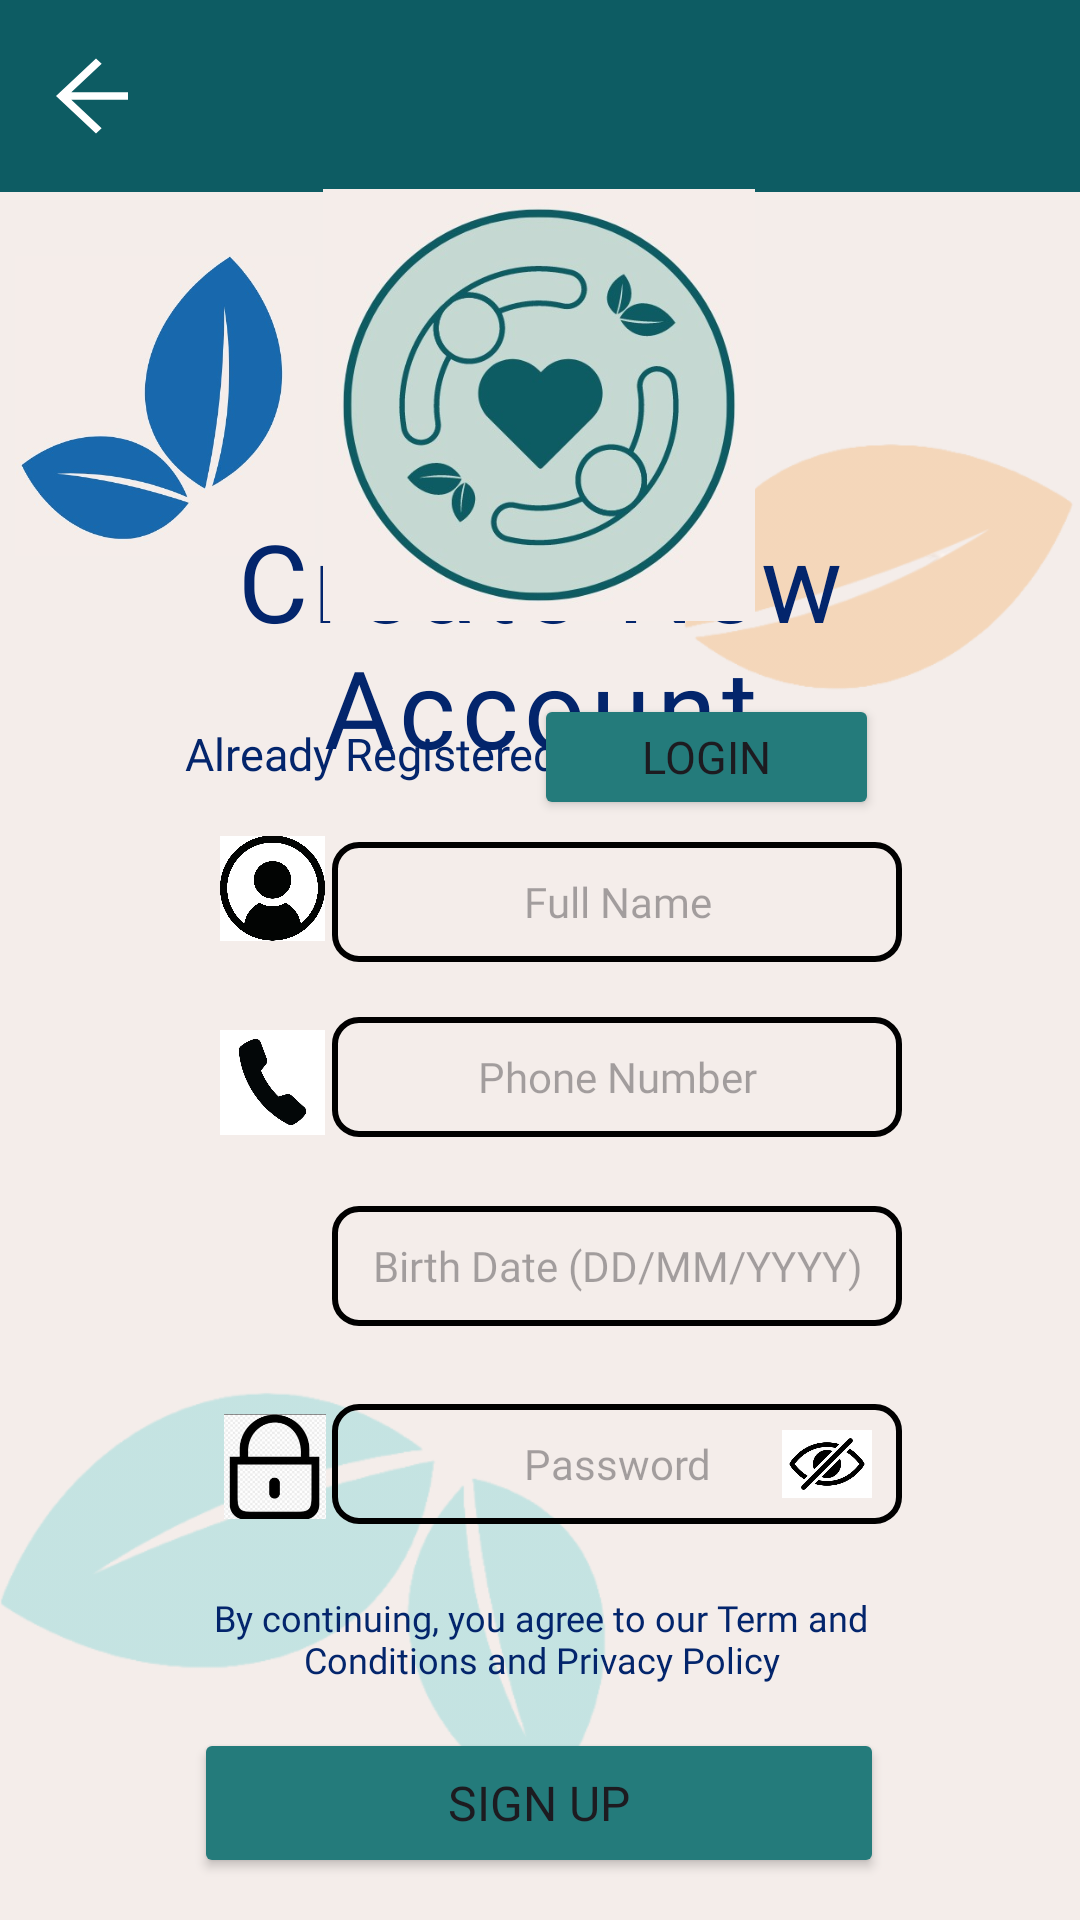

The Android layout XML behind this screen, and the referenced resources:
<!-- AndroidManifest.xml: application theme Theme.P04_Team4 -->
<!-- res/layout/create_account.xml -->
<?xml version="1.0" encoding="utf-8"?>
<androidx.constraintlayout.widget.ConstraintLayout xmlns:android="http://schemas.android.com/apk/res/android"
    xmlns:app="http://schemas.android.com/apk/res-auto"
    xmlns:tools="http://schemas.android.com/tools"
    android:id="@+id/main"
    android:layout_width="match_parent"
    android:layout_height="match_parent"
    android:background="#F4EDEA"
    tools:context=".LoginActivity">

    <ImageView
        android:layout_width="185dp"
        android:layout_height="182dp"
        android:alpha="0.8"
        app:layout_constraintBottom_toBottomOf="parent"
        app:layout_constraintEnd_toEndOf="parent"
        app:layout_constraintHorizontal_bias="1.0"
        app:layout_constraintStart_toStartOf="parent"
        app:layout_constraintTop_toTopOf="parent"
        app:layout_constraintVertical_bias="0.173"
        app:srcCompat="@drawable/leaf_9" />

    <androidx.appcompat.widget.Toolbar
        android:id="@+id/toolbar"
        android:layout_width="match_parent"
        android:layout_height="?attr/actionBarSize"
        android:background="#0D5C63"
        android:backgroundTint="#0D5C63"
        android:theme="@style/ThemeOverlay.AppCompat.Dark.ActionBar"
        app:layout_constraintStart_toStartOf="parent"
        app:layout_constraintTop_toTopOf="parent"
        app:title=""
        app:titleTextColor="@android:color/white">

        
        <ImageButton
            android:id="@+id/backButton"
            android:layout_width="32dp"
            android:layout_height="32dp"
            android:layout_marginStart="0dp"
            android:layout_marginEnd="8dp"
            android:background="?attr/selectableItemBackground"
            android:contentDescription="Back"
            android:padding="4dp"
            android:src="@drawable/ic_arrow_back" />
    </androidx.appcompat.widget.Toolbar>

    <ImageView
        android:layout_width="110dp"
        android:layout_height="100dp"
        app:layout_constraintBottom_toBottomOf="parent"
        app:layout_constraintEnd_toEndOf="parent"
        app:layout_constraintHorizontal_bias="0.0"
        app:layout_constraintStart_toStartOf="parent"
        app:layout_constraintTop_toTopOf="parent"
        app:layout_constraintVertical_bias="0.158"
        app:srcCompat="@drawable/leaf_8" />

    <TextView
        android:id="@+id/CreateNewAccount"
        android:layout_width="wrap_content"
        android:layout_height="wrap_content"
        android:fontFamily="@font/anton"
        android:letterSpacing="0.05"
        android:text="Create New Account"
        android:textAlignment="center"
        android:textColor="#03256C"
        android:textSize="36dp"
        app:layout_constraintBottom_toBottomOf="parent"
        app:layout_constraintEnd_toEndOf="parent"
        app:layout_constraintHorizontal_bias="0.494"
        app:layout_constraintStart_toStartOf="parent"
        app:layout_constraintTop_toTopOf="parent"
        app:layout_constraintVertical_bias="0.308" />

    <Button
        android:id="@+id/Login"
        android:layout_width="115dp"
        android:layout_height="42dp"
        android:backgroundTint="#247B7B"
        android:fontFamily="@font/alata"
        android:text="Login"
        android:textSize="15dp"
        app:layout_constraintBottom_toBottomOf="parent"
        app:layout_constraintEnd_toEndOf="parent"
        app:layout_constraintHorizontal_bias="0.726"
        app:layout_constraintStart_toStartOf="parent"
        app:layout_constraintTop_toTopOf="parent"
        app:layout_constraintVertical_bias="0.387" />

    <TextView
        android:id="@+id/RegisteredMessage"
        android:layout_width="wrap_content"
        android:layout_height="wrap_content"
        android:fontFamily="@font/alata"
        android:text="Already Registered?"
        android:textColor="#03256C"
        android:textSize="15dp"
        app:layout_constraintBottom_toBottomOf="parent"
        app:layout_constraintEnd_toEndOf="parent"
        app:layout_constraintHorizontal_bias="0.27"
        app:layout_constraintStart_toStartOf="parent"
        app:layout_constraintTop_toTopOf="parent"
        app:layout_constraintVertical_bias="0.389" />

    <ImageView
        android:id="@+id/AppIcon"
        android:layout_width="144dp"
        android:layout_height="144dp"
        app:layout_constraintBottom_toBottomOf="parent"
        app:layout_constraintEnd_toEndOf="parent"
        app:layout_constraintHorizontal_bias="0.498"
        app:layout_constraintStart_toStartOf="parent"
        app:layout_constraintTop_toTopOf="parent"
        app:layout_constraintVertical_bias="0.127"
        app:srcCompat="@drawable/app_icon" />

    <ImageView
        android:layout_width="204dp"
        android:layout_height="214dp"
        android:layout_marginBottom="16dp"
        android:alpha="0.2"
        app:layout_constraintBottom_toBottomOf="parent"
        app:layout_constraintEnd_toEndOf="parent"
        app:layout_constraintHorizontal_bias="0.0"
        app:layout_constraintStart_toStartOf="parent"
        app:srcCompat="@drawable/leaf_5" />

    

    <EditText
        android:id="@+id/TextName"
        android:layout_width="190dp"
        android:layout_height="40dp"
        android:background="@drawable/outline"
        android:fontFamily="@font/alata"
        android:gravity="center"
        android:hint="Full Name"
        android:inputType="textPersonName"
        android:textSize="14dp"
        app:layout_constraintBottom_toBottomOf="parent"
        app:layout_constraintEnd_toEndOf="parent"
        app:layout_constraintHorizontal_bias="0.651"
        app:layout_constraintStart_toStartOf="parent"
        app:layout_constraintTop_toTopOf="parent"
        app:layout_constraintVertical_bias="0.468" />

    <ImageView
        android:id="@+id/PersonIcon"
        android:layout_width="35dp"
        android:layout_height="42dp"
        app:layout_constraintBottom_toBottomOf="parent"
        app:layout_constraintEnd_toEndOf="parent"
        app:layout_constraintHorizontal_bias="0.226"
        app:layout_constraintStart_toStartOf="parent"
        app:layout_constraintTop_toTopOf="parent"
        app:layout_constraintVertical_bias="0.46"
        app:srcCompat="@drawable/person_icon" />

    

    <EditText
        android:id="@+id/TextPhoneNumber"
        android:layout_width="190dp"
        android:layout_height="40dp"
        android:background="@drawable/outline"
        android:fontFamily="@font/alata"
        android:gravity="center"
        android:hint="Phone Number"
        android:inputType="textPhonetic"
        android:textSize="14dp"
        app:layout_constraintBottom_toBottomOf="parent"
        app:layout_constraintEnd_toEndOf="parent"
        app:layout_constraintHorizontal_bias="0.651"
        app:layout_constraintStart_toStartOf="parent"
        app:layout_constraintTop_toTopOf="parent"
        app:layout_constraintVertical_bias="0.565" />

    <ImageView
        android:id="@+id/PhoneIcon"
        android:layout_width="35dp"
        android:layout_height="42dp"
        app:layout_constraintBottom_toBottomOf="parent"
        app:layout_constraintEnd_toEndOf="parent"
        app:layout_constraintHorizontal_bias="0.226"
        app:layout_constraintStart_toStartOf="parent"
        app:layout_constraintTop_toTopOf="parent"
        app:layout_constraintVertical_bias="0.568"
        app:srcCompat="@drawable/phone_icon" />

    

    <ImageView
        android:layout_width="40dp"
        android:layout_height="40dp"
        app:layout_constraintBottom_toBottomOf="parent"
        app:layout_constraintEnd_toEndOf="parent"
        app:layout_constraintHorizontal_bias="0.22"
        app:layout_constraintStart_toStartOf="parent"
        app:layout_constraintTop_toTopOf="parent"
        app:layout_constraintVertical_bias="0.67"
        app:srcCompat="@drawable/cake_icon"/>

    <EditText
        android:id="@+id/TextBirthday"
        android:layout_width="190dp"
        android:layout_height="40dp"
        android:background="@drawable/outline"
        android:fontFamily="@font/alata"
        android:gravity="center"
        android:hint="Birth Date (DD/MM/YYYY)"
        android:inputType="datetime|date"
        android:textSize="14dp"
        app:layout_constraintBottom_toBottomOf="parent"
        app:layout_constraintEnd_toEndOf="parent"
        app:layout_constraintHorizontal_bias="0.651"
        app:layout_constraintStart_toStartOf="parent"
        app:layout_constraintTop_toTopOf="parent"
        app:layout_constraintVertical_bias="0.67" />

    

    <ImageView
        android:id="@+id/PasswordIcon"
        android:layout_width="40dp"
        android:layout_height="35dp"
        app:layout_constraintBottom_toBottomOf="parent"
        app:layout_constraintEnd_toEndOf="parent"
        app:layout_constraintHorizontal_bias="0.224"
        app:layout_constraintStart_toStartOf="parent"
        app:layout_constraintTop_toTopOf="parent"
        app:layout_constraintVertical_bias="0.779"
        app:srcCompat="@drawable/password_icon" />

    <RelativeLayout
        android:layout_width="190dp"
        android:layout_height="40dp"
        android:background="@drawable/roundedstyle"
        app:layout_constraintBottom_toBottomOf="parent"
        app:layout_constraintEnd_toEndOf="parent"
        app:layout_constraintHorizontal_bias="0.651"
        app:layout_constraintStart_toStartOf="parent"
        app:layout_constraintTop_toTopOf="parent"
        app:layout_constraintVertical_bias="0.78">

        <EditText
            android:id="@+id/TextPassword"
            android:layout_width="match_parent"
            android:layout_height="match_parent"
            android:background="@drawable/outline"
            android:fontFamily="@font/alata"
            android:gravity="center"
            android:hint="Password"
            android:inputType="textPassword"
            android:maxLines="1"
            android:textSize="14dp" />

        <ImageView
            android:id="@+id/HideIcon"
            android:layout_width="30dp"
            android:layout_height="30dp"
            android:layout_alignParentEnd="true"
            android:layout_centerVertical="true"
            android:layout_marginEnd="10dp"
            app:srcCompat="@drawable/hide_icon" />

    </RelativeLayout>

    

    <TextView
        android:layout_width="248dp"
        android:layout_height="36dp"
        android:fontFamily="@font/alata"
        android:text="By continuing, you agree to our Term and Conditions and Privacy Policy"
        android:textAlignment="center"
        android:textColor="#03256C"
        android:textSize="12dp"
        app:layout_constraintBottom_toBottomOf="parent"
        app:layout_constraintEnd_toEndOf="parent"
        app:layout_constraintHorizontal_bias="0.503"
        app:layout_constraintStart_toStartOf="parent"
        app:layout_constraintTop_toTopOf="parent"
        app:layout_constraintVertical_bias="0.879" />

    <Button
        android:id="@+id/SignUp"
        android:layout_width="230dp"
        android:layout_height="50dp"
        android:backgroundTint="#247B7B"
        android:fontFamily="@font/alata"
        android:text="Sign Up"
        android:textSize="16dp"
        app:layout_constraintBottom_toBottomOf="parent"
        app:layout_constraintEnd_toEndOf="parent"
        app:layout_constraintHorizontal_bias="0.497"
        app:layout_constraintStart_toStartOf="parent"
        app:layout_constraintTop_toTopOf="parent"
        app:layout_constraintVertical_bias="0.976" />


</androidx.constraintlayout.widget.ConstraintLayout>
<!-- resources referenced by this layout -->
<resources>
  <!-- drawable app_icon: jpeg bitmap (drawable, 40150 bytes) -->
  <!-- drawable hide_icon: jpeg bitmap (drawable, 13734 bytes) -->
  <!-- drawable ic_arrow_back (drawable) -->
  <?xml version="1.0" encoding="utf-8"?>
  <vector xmlns:android="http://schemas.android.com/apk/res/android"
      android:width="32dp"
      android:height="30dp"
      android:viewportWidth="24"
      android:viewportHeight="24">
      <path
          android:fillColor="#FFFFFF"
          android:pathData="M20,11H5.83l7.59,-7.59L12,2l-10,10 10,10 1.41,-1.41L5.83,13H20v-2z"/>
  </vector>
  <!-- drawable leaf_5: png bitmap (drawable, 26872 bytes) -->
  <!-- drawable leaf_8: jpeg bitmap (drawable, 21121 bytes) -->
  <!-- drawable leaf_9: png bitmap (drawable, 26926 bytes) -->
  <!-- drawable outline (drawable) -->
  <shape xmlns:android="http://schemas.android.com/apk/res/android"
      android:shape="rectangle">
      <stroke
          android:width="2dp"
          android:color="@color/black" />
      <corners android:radius="8dp" />
  </shape>
  <!-- drawable password_icon: jpeg bitmap (drawable, 12836 bytes) -->
  <!-- drawable person_icon: jpeg bitmap (drawable, 41949 bytes) -->
  <!-- drawable phone_icon: jpeg bitmap (drawable, 8594 bytes) -->
  <style name="Theme.P04_Team4" parent="Base.Theme.P04_Team4" />
  <color name="black">#FF000000</color>
  <style name="Base.Theme.P04_Team4" parent="Theme.Material3.DayNight.NoActionBar">
          
          
      </style>
</resources>
